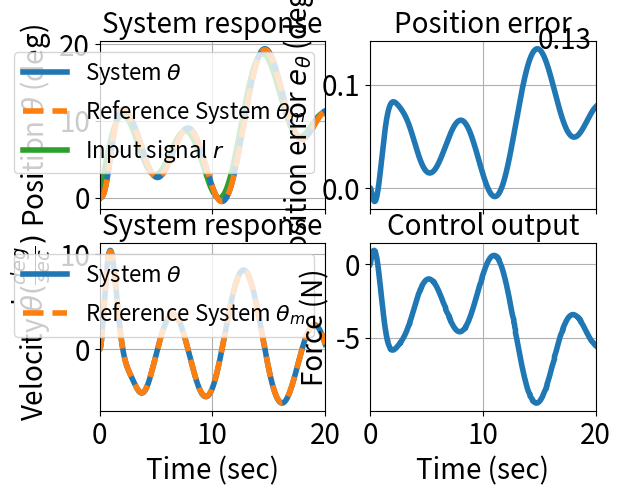
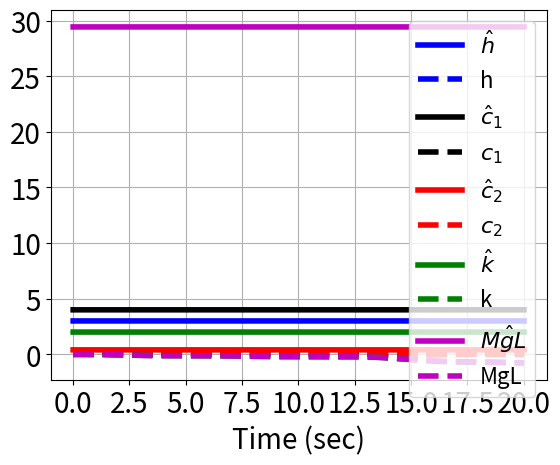
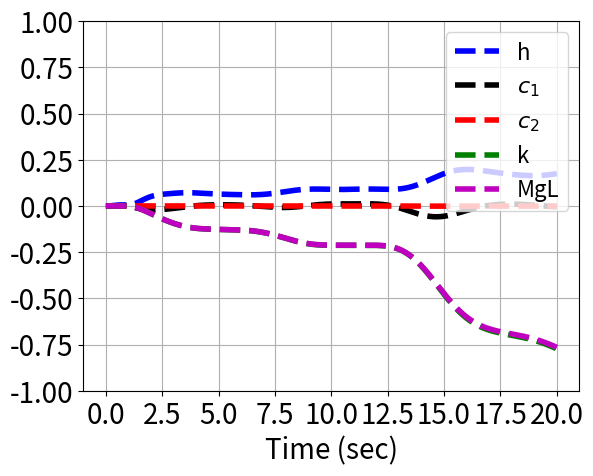

Write Python code to recreate these figures, in order.
import numpy as np
from scipy.integrate import odeint
import matplotlib.pyplot as plt
from scipy.signal import savgol_filter

R_input = "sin"

_rad2deg = 180/np.pi
deg2rad = lambda deg: deg*np.pi/180
rad2deg = lambda rad: rad*180/np.pi
r_sin = lambda t: deg2rad(10)*np.sin(t*0.1) + deg2rad(5)*np.sin(t*1) + deg2rad(5)*np.cos(t*0.5-np.pi/2)
r_step = lambda t, T, A: 0 if(t < T) else deg2rad(A)

t_start = 0
t_end = 20
dt = 0.01
time_vec = np.arange(t_start, t_end+dt, dt)
# time_vec = np.linspace(t_start, t_end, 100)

r_step_T0 = 2
r_step_A = 20
if R_input == "step":
    r_input = np.zeros(time_vec.size)
    r_input[time_vec > r_step_T0] = deg2rad(r_step_A)
elif R_input == "sin":
    r_input = r_sin(time_vec)
else:
    print("Error R_input")
    exit()

gamma = 10
lambada = 20
Kz = 200
c1 = 4
c2 = 0.4
k = 2
M = 2
g = 9.81
L = 1.5
I = M*L**2
MgL = M*g*L
h = I/L
k1, k2, k3 = 2, 10, 10

# x_init = [deg2rad(0), 0, deg2rad(0), 0, 5, 5, 5, 5, 5]
x_init = [deg2rad(0), 0, deg2rad(0), 0, 0,0,0,0,0]

u_vec_full = []
t_vec_full = []

# def mydiff(X, t, lambada, Kz):
def mydiff(X, t):
    global u_vec_full, t_vec_full
    x = [X[0], X[1]]
    x_m = [X[2], X[3]]

    h_hat, c1_hat, c2_hat, k_hat, MgL_hat = X[4:]
    # h_hat_sgn = h_hat/abs(h_hat)

    dxm1dt = x_m[1]
    # dxm2dt = -k1 * x_m[1] - k2 * x_m[0] + k3 * r_step(t, r_step_T, r_step_A)

    if R_input == "step":
        dxm2dt = -k1 * x_m[1] - k2 * x_m[0] + k3 * r_step(t, r_step_T0, r_step_A)
    elif R_input == "sin":
        dxm2dt = -k1 * x_m[1] - k2 * x_m[0] + k3 * r_sin(t)

    e = x[0] - x_m[0]
    dedt = x[1] - x_m[1]

    # dxmdt = [dxm1dt, dxm2dt]
    ddxrdt = dxm2dt - lambada*dedt
    z = dedt + lambada * e

    h_hat_sgn = 1
    dh_hat   = -gamma*h_hat_sgn*z * ddxrdt
    dc1_hat  = -gamma*h_hat_sgn*z * x[1]
    dc2_hat  = -gamma*h_hat_sgn*z * x[1]**3
    dk_hat   = -gamma*h_hat_sgn*z * x[0]
    dMgL_hat = -gamma*h_hat_sgn*z * np.sin(x[0])

    u = h_hat*ddxrdt - Kz*z + c1_hat*x[1] + c2_hat*x[1]**3 + k_hat*x[0] - MgL_hat*np.sin(x[0])

    dx1dt = x[1]
    dx2dt = (u - (c1*x[1] + c2*x[1]**3 + k*x[0] - MgL*np.sin(x[0])))/h
    # dxdt = [dx1dt, dx2dt]

    u_vec_full.append(u)
    t_vec_full.append(t)

    return [dx1dt, dx2dt, dxm1dt, dxm2dt, dh_hat, dc1_hat, dc2_hat, dk_hat, dMgL_hat]

# Solve ODE
x = odeint(mydiff, x_init, time_vec)
# x = odeint(mydiff, x_init, time_vec, args=(lambada, Kz,))

x1 = x[:, 0]
x2 = x[:, 1]
x_m1 = x[:, 2]
x_m2 = x[:, 3]

#  Plot
_fontsize = 20
_fontsize_legend = 16
_linewidth = 4
fig, axs = plt.subplots(2, 2, sharex=True)

axs[0, 0].plot(time_vec, x1*_rad2deg, label=r"System $\theta$", linewidth=_linewidth)
axs[0, 0].plot(time_vec, x_m1*_rad2deg, '--', label=r"Reference System $\theta_m$", linewidth=_linewidth)
axs[0, 0].plot(time_vec, r_input*_rad2deg, label=r"Input signal $r$", linewidth=_linewidth, zorder=0)
axs[0, 0].set_ylabel(r"Position $\theta$ (deg)", fontsize=_fontsize)
axs[0, 0].set_xlim([t_start, t_end])
axs[0, 0].legend(fontsize=_fontsize_legend)
axs[0, 0].grid()
axs[0, 0].set_title("System response", fontsize=_fontsize)
axs[0, 0].tick_params(axis='y', labelsize=_fontsize)
axs[0, 0].tick_params(axis='x', labelsize=_fontsize)

axs[1, 0].plot(time_vec, x2*_rad2deg, label=r"System $\theta$", linewidth=_linewidth)
axs[1, 0].plot(time_vec, x_m2*_rad2deg, '--', label=r"Reference System $\theta_m$", linewidth=_linewidth)
axs[1, 0].set_ylabel(r"Velocity $\dot{\theta} (\frac{deg}{sec})$", fontsize=_fontsize)
axs[1, 0].set_xlabel("Time (sec)", fontsize=_fontsize)
axs[1, 0].legend(fontsize=_fontsize_legend)
axs[1, 0].grid()
axs[1, 0].set_title("System response", fontsize=_fontsize)
axs[1, 0].tick_params(axis='y', labelsize=_fontsize)
axs[1, 0].tick_params(axis='x', labelsize=_fontsize)

e = (x1-x_m1)*_rad2deg
axs[0, 1].plot(time_vec, e, linewidth=_linewidth)
axs[0, 1].set_ylabel(r"Position error $e_{\theta}$ (deg)", fontsize=_fontsize)
axs[0, 1].set_xlim([t_start, t_end])
axs[0, 1].grid()
axs[0, 1].set_title("Position error", fontsize=_fontsize)
axs[0, 1].tick_params(axis='y', labelsize=_fontsize)
axs[0, 1].tick_params(axis='x', labelsize=_fontsize)
e_i = e.__abs__().argmax()

axs[0, 1].text(time_vec[e_i], e[e_i], r"{:.2f}".format(e[e_i]), fontsize=_fontsize)


A = np.array([t_vec_full, u_vec_full])
i = np.argsort(A)[0, :]
A = A[:, i]
t_vec_full = A[0, :]
u_vec_full = A[1, :]
u_vec_full = savgol_filter(u_vec_full, 10, 3)
axs[1, 1].plot(t_vec_full, u_vec_full, linewidth=_linewidth)
axs[1, 1].set_xlabel("Time (sec)", fontsize=_fontsize)
axs[1, 1].set_ylabel("Force (N)", fontsize=_fontsize)
axs[1, 1].grid()
axs[1, 1].set_title("Control output", fontsize=_fontsize)
axs[1, 1].tick_params(axis='y', labelsize=_fontsize)
axs[1, 1].tick_params(axis='x', labelsize=_fontsize)

# fig2 = plt.figure(2)
# plt.plot(time_vec, x1-x_m1)
# plt.ylabel(r"Position error $e_{\theta}$ (deg)")
# plt.xlabel("Time (sec)")
# plt.xlim([t_start, t_end])
# plt.grid()

fig4 = plt.figure(4)
plt.plot(time_vec, np.ones(time_vec.size)*h, 'b', label=r"$\hat{h}$", linewidth=_linewidth)
plt.plot(time_vec, x[:, 4], 'b--', label=r"h", linewidth=_linewidth)
plt.plot(time_vec, np.ones(time_vec.size)*c1, 'k', label=r"$\hat{c}_1$", linewidth=_linewidth)
plt.plot(time_vec, x[:, 5], 'k--', label=r"$c_1$", linewidth=_linewidth)
plt.plot(time_vec, np.ones(time_vec.size)*c2, 'r', label=r"$\hat{c}_2$", linewidth=_linewidth)
plt.plot(time_vec, x[:, 6], 'r--', label=r"$c_2$", linewidth=_linewidth)
plt.plot(time_vec, np.ones(time_vec.size)*k, 'g', label=r"$\hat{k}$", linewidth=_linewidth)
plt.plot(time_vec, x[:, 7], 'g--', label=r"k", linewidth=_linewidth)
plt.plot(time_vec, np.ones(time_vec.size)*MgL, 'm', label=r"$\hat{MgL}$", linewidth=_linewidth)
plt.plot(time_vec, x[:, 8], 'm--', label=r"MgL", linewidth=_linewidth)
plt.xlabel("Time (sec)", fontsize=_fontsize)
plt.xticks(fontsize=_fontsize)
plt.yticks(fontsize=_fontsize)
plt.grid()
plt.legend(fontsize=_fontsize_legend)

fig5 = plt.figure(5)
# plt.plot(time_vec, np.ones(time_vec.size)*h, 'b', label=r"$\hat{h}$", linewidth=_linewidth)
plt.plot(time_vec, x[:, 4], 'b--', label=r"h", linewidth=_linewidth)
# plt.plot(time_vec, np.ones(time_vec.size)*c1, 'k', label=r"$\hat{c}_1$", linewidth=_linewidth)
plt.plot(time_vec, x[:, 5], 'k--', label=r"$c_1$", linewidth=_linewidth)
# plt.plot(time_vec, np.ones(time_vec.size)*c2, 'r', label=r"$\hat{c}_2$", linewidth=_linewidth)
plt.plot(time_vec, x[:, 6], 'r--', label=r"$c_2$", linewidth=_linewidth)
# plt.plot(time_vec, np.ones(time_vec.size)*k, 'g', label=r"$\hat{k}$", linewidth=_linewidth)
plt.plot(time_vec, x[:, 7], 'g--', label=r"k", linewidth=_linewidth)
# plt.plot(time_vec, np.ones(time_vec.size)*MgL, 'm', label=r"$\hat{MgL}$", linewidth=_linewidth)
plt.plot(time_vec, x[:, 8], 'm--', label=r"MgL", linewidth=_linewidth)
plt.xlabel("Time (sec)", fontsize=_fontsize)
plt.xticks(fontsize=_fontsize)
plt.yticks(fontsize=_fontsize)
plt.grid()
plt.legend(fontsize=_fontsize_legend)
plt.ylim([-1, 1])
plt.show()

# _fontsize = 22
# _linewidth = 5
# fig, axs = plt.subplots(2, 2, sharex=True)
# axs[0, 0].plot(time_vec, x1, label=r"System $\theta$")
# axs[0, 0].plot(time_vec, x_m1, '--', label=r"Reference System $\theta_m$")
# axs[0, 0].plot(time_vec, r_input, label=r"Input signal $r$")
# axs[0, 0].set_ylabel(r"Position $\theta$ (deg)")
# axs[0, 0].set_xlim([t_start, t_end])
# axs[0, 0].legend()
# axs[0, 0].grid()
# axs[0, 0].set_title("System response")
#
# axs[1, 0].plot(time_vec, x2, label=r"System $\theta$")
# axs[1, 0].plot(time_vec, x_m2, '--', label=r"Reference System $\theta_m$")
# axs[1, 0].set_ylabel(r"Velocity $\dot{\theta} (\frac{deg}{sec})$")
# axs[1, 0].set_xlabel("Time (sec)")
# axs[1, 0].legend()
# axs[1, 0].grid()
# axs[1, 0].set_title("System response")
#
# axs[0, 1].plot(time_vec, x1-x_m1)
# axs[0, 1].set_ylabel(r"Position error $e_{\theta}$ (deg)")
# axs[0, 1].set_xlim([t_start, t_end])
# axs[0, 1].grid()
# axs[0, 1].set_title("Position error")
#
# A = np.array([t_vec_full, u_vec_full])
# i = np.argsort(A)[0, :]
# A = A[:, i]
# t_vec_full = A[0, :]
# u_vec_full = A[1, :]
# u_vec_full = savgol_filter(u_vec_full, 10, 3)
# axs[1, 1].plot(t_vec_full, u_vec_full)
# axs[1, 1].set_xlabel("Time (sec)")
# axs[1, 1].set_ylabel("Force (N)")
# axs[1, 1].grid()
# axs[1, 1].set_title("Control output")
#
#
# fig2 = plt.figure(2)
# plt.plot(time_vec, np.ones(time_vec.size)*h, 'b', label=r"$\hat{h}$")
# plt.plot(time_vec, x[:, 4], 'b--', label=r"h")
# plt.plot(time_vec, np.ones(time_vec.size)*c1, 'k', label=r"$\hat{c}_1$")
# plt.plot(time_vec, x[:, 5], 'k--', label=r"c_1")
# plt.plot(time_vec, np.ones(time_vec.size)*c2, 'r', label=r"$\hat{c}_2$")
# plt.plot(time_vec, x[:, 6], 'r--', label=r"c_2")
# plt.plot(time_vec, np.ones(time_vec.size)*k, 'g', label=r"$\hat{k}$")
# plt.plot(time_vec, x[:, 7], 'g--', label=r"k")
# plt.plot(time_vec, np.ones(time_vec.size)*MgL, 'm', label=r"$\hat{MgL}$")
# plt.plot(time_vec, x[:, 8], 'm--', label=r"MgL")
# plt.grid()
# plt.show()
#
